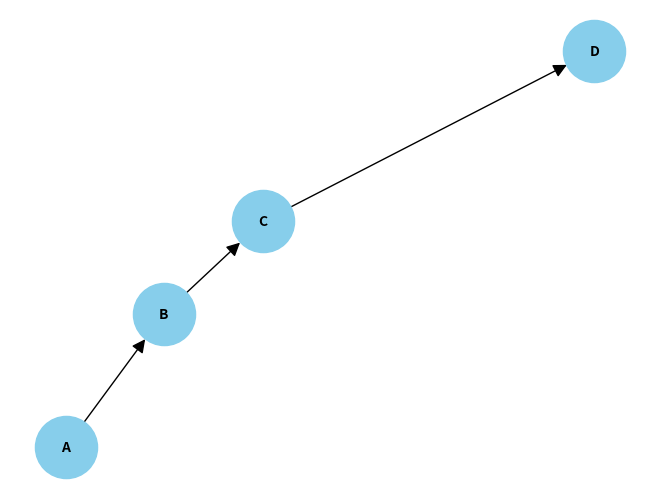

The script that saved this image:
import numpy as np
import networkx as nx
import matplotlib.pyplot as plt

class BayesianNetwork:
    def __init__(self, nodes, edges):
        """
        Initialize a Bayesian Network.

        Parameters:
        - nodes (list): List of node names.
        - edges (list): List of directed edges as tuples.
        """
        self.nodes = nodes
        self.edges = edges
        self.graph = nx.DiGraph()
        self.graph.add_nodes_from(nodes)
        self.graph.add_edges_from(edges)

    def plot(self):
        """
        Visualize the Bayesian Network.
        """
        pos = nx.spring_layout(self.graph)
        nx.draw(self.graph, pos, with_labels=True, node_size=2000, node_color="skyblue", font_size=10, font_color="black", font_weight="bold", arrowsize=20)
        plt.show()

    def conditional_probability(self, node, evidence):
        """
        Dummy function for conditional probability. Replace with actual implementation.

        Parameters:
        - node (str): The node for which conditional probability is calculated.
        - evidence (dict): A dictionary containing evidence nodes and their values.

        Returns:
        - float: Conditional probability P(node | evidence).
        """
        # Placeholder, replace with actual implementation based on your data and domain.
        return np.random.rand()

    def infer(self, query, evidence):
        """
        Perform Bayesian inference.

        Parameters:
        - query (str): The node for which probability is queried.
        - evidence (dict): A dictionary containing evidence nodes and their values.

        Returns:
        - float: Probability P(query | evidence).
        """
        numerator = 1.0
        denominator = 1.0

        for node in self.nodes:
            if node == query:
                numerator *= self.conditional_probability(node, evidence)
            elif node in evidence:
                denominator *= self.conditional_probability(node, evidence)
            else:
                numerator *= self.conditional_probability(node, evidence)
                denominator *= self.conditional_probability(node, evidence)

        result = numerator / denominator
        return result

# Example Usage
nodes = ["A", "B", "C", "D"]
edges = [("A", "B"), ("B", "C"), ("C", "D")]

bayesian_network = BayesianNetwork(nodes, edges)

# Print information about the network
print("Nodes:", bayesian_network.nodes)
print("Edges:", bayesian_network.edges)

# Visualize the network
print("Visualizing the Bayesian Network:")
bayesian_network.plot()

# Example query
query_node = "D"
evidence_nodes = {"A": 1, "B": 0, "C": 1}

# Perform inference and print the result
result = bayesian_network.infer(query_node, evidence_nodes)
print(f"\nP({query_node} | {evidence_nodes}) = {result:.4f}")
